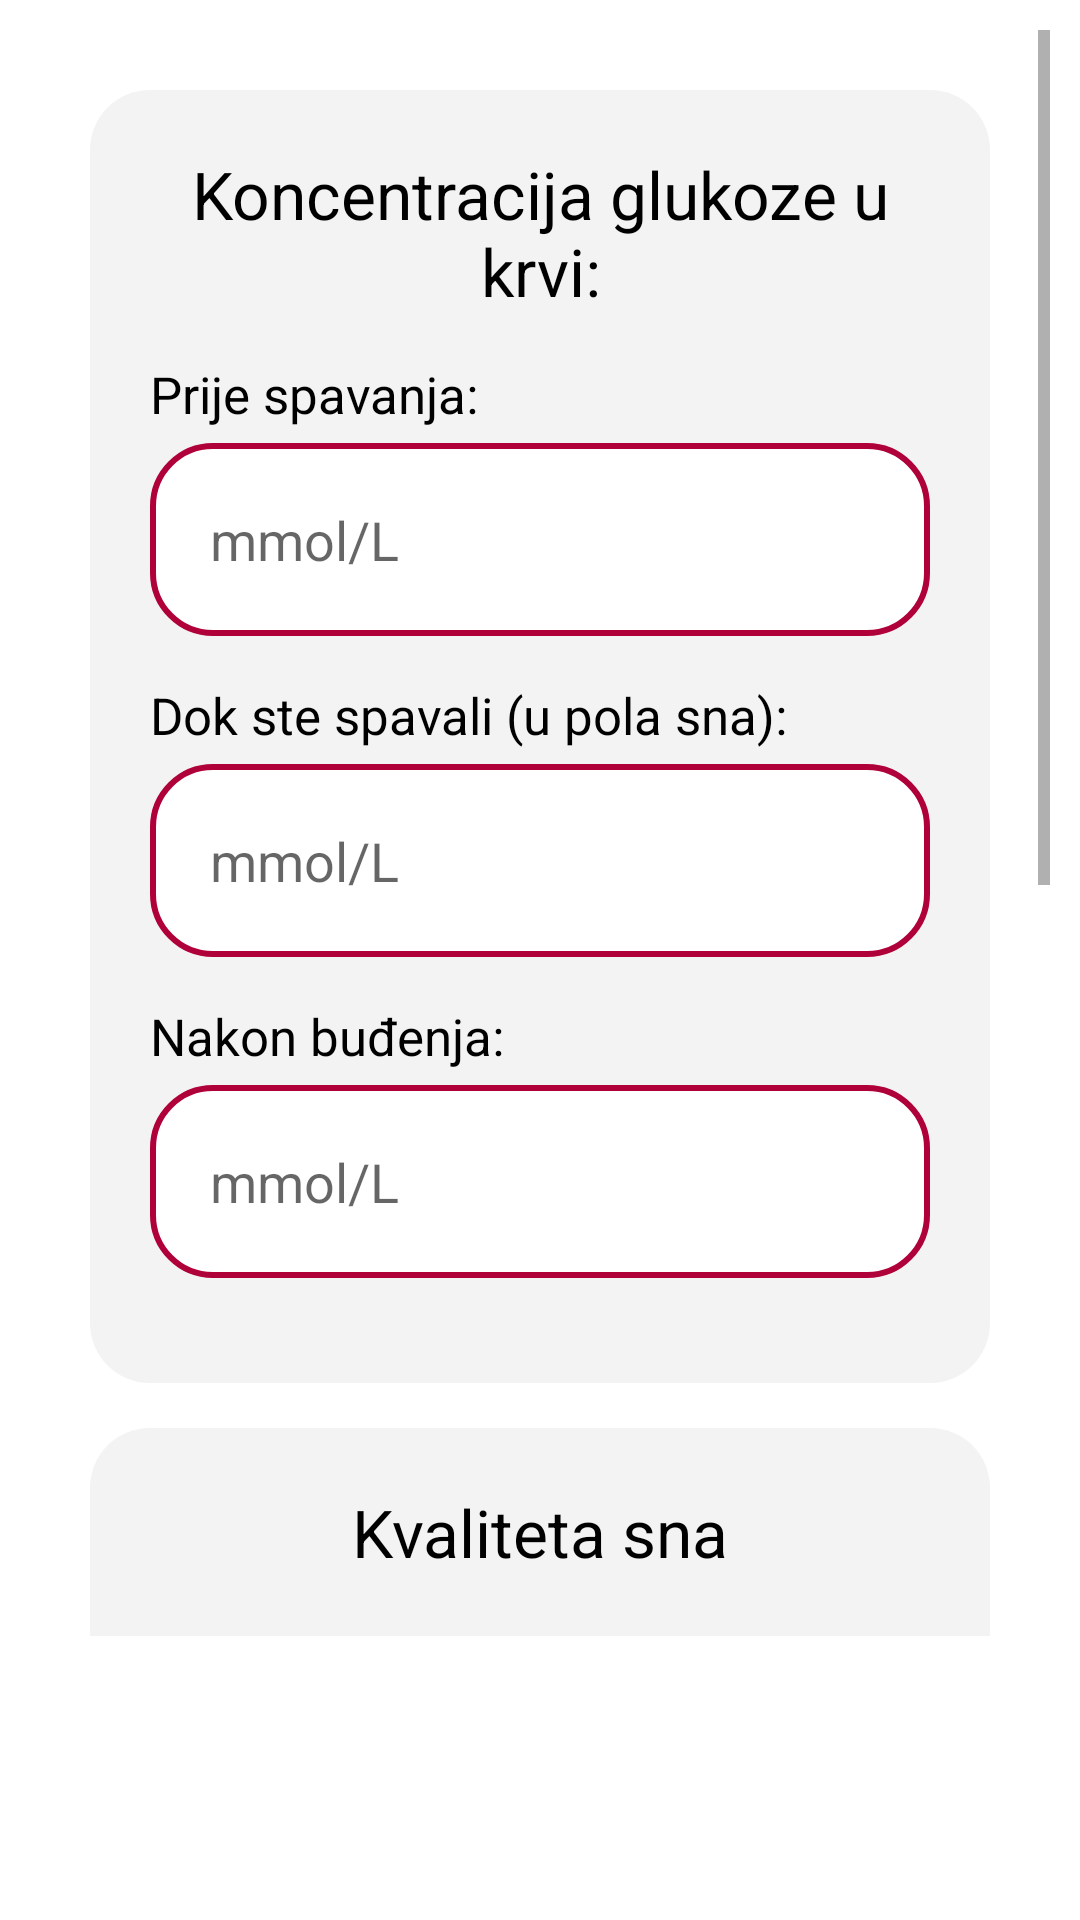

Write the Android layout XML for this screen, with the resource values it uses.
<!-- AndroidManifest.xml: application theme Theme.PraćenjeIProcjenaPoremećajaSpavanjaOsobaOboljelihOdDijabetesa -->
<!-- res/layout/fragment_add.xml -->
<?xml version="1.0" encoding="utf-8"?>
<LinearLayout xmlns:android="http://schemas.android.com/apk/res/android"
    android:layout_width="match_parent"
    android:layout_height="match_parent"
    android:orientation="vertical"
    android:padding="10dp"
    android:weightSum="10">

    <ScrollView
        android:layout_width="match_parent"
        android:layout_height="0dp"
        android:layout_weight="9"
        android:layout_marginBottom="15dp">

    <LinearLayout
        android:layout_width="match_parent"
        android:layout_height="match_parent"
        android:orientation="vertical"
        android:padding="20dp">


        <LinearLayout
            android:layout_width="match_parent"
            android:layout_height="wrap_content"
            android:orientation="vertical"
            android:padding="20dp"
            android:background="@drawable/linearlayout_background"
            android:layout_marginBottom="15dp">

            <TextView
                android:layout_width="match_parent"
                android:layout_height="wrap_content"
                android:text="@string/GlukozeConcentratioInBlood"
                android:gravity="center_horizontal"
                android:textSize="22sp"
                android:textColor="@color/black"
                android:layout_marginBottom="15dp"/>

            <TextView
                android:layout_width="match_parent"
                android:layout_height="wrap_content"
                android:text="@string/BeforeSleep"
                android:textSize="17sp"
                android:textColor="@color/black"
                android:layout_marginBottom="5dp"/>

            <EditText
                android:id="@+id/etEveningGlucoze"
                android:layout_width="match_parent"
                android:layout_height="wrap_content"
                android:ems="10"
                android:inputType="numberDecimal"
                android:hint="@string/bloodGlukozeLevelUnit"
                android:textColor="@color/black"
                android:background="@drawable/edittext_background"
                android:padding="20dp"
                android:layout_marginBottom="15dp"/>

            <TextView
                android:layout_width="match_parent"
                android:layout_height="wrap_content"
                android:text="@string/MidSleep"
                android:textSize="17sp"
                android:textColor="@color/black"
                android:layout_marginBottom="5dp"/>

            <EditText
                android:id="@+id/etNightGlucoze"
                android:layout_width="match_parent"
                android:layout_height="wrap_content"
                android:ems="10"
                android:inputType="numberDecimal"
                android:hint="@string/bloodGlukozeLevelUnit"
                android:textColor="@color/black"
                android:background="@drawable/edittext_background"
                android:padding="20dp"
                android:layout_marginBottom="15dp"/>

            <TextView
                android:layout_width="match_parent"
                android:layout_height="wrap_content"
                android:text="@string/AfterWakingUp"
                android:textSize="17sp"
                android:textColor="@color/black"
                android:layout_marginBottom="5dp"/>

            <EditText
                android:id="@+id/etMorningGlucoze"
                android:layout_width="match_parent"
                android:layout_height="wrap_content"
                android:ems="10"
                android:inputType="numberDecimal"
                android:hint="@string/bloodGlukozeLevelUnit"
                android:textColor="@color/black"
                android:background="@drawable/edittext_background"
                android:padding="20dp"
                android:layout_marginBottom="15dp"/>


        </LinearLayout>


        <LinearLayout
            android:layout_width="match_parent"
            android:layout_height="wrap_content"
            android:orientation="vertical"
            android:padding="20dp"
            android:background="@drawable/linearlayout_background"
            android:layout_marginBottom="15dp">

            <TextView
                android:layout_width="match_parent"
                android:layout_height="wrap_content"
                android:text="@string/SleepQuality"
                android:gravity="center_horizontal"
                android:textSize="22sp"
                android:textColor="@color/black"
                android:layout_marginBottom="15dp"/>

            <TextView
                android:layout_width="match_parent"
                android:layout_height="wrap_content"
                android:text="@string/SleepingTime"
                android:textSize="17sp"
                android:textColor="@color/black"
                android:layout_marginBottom="5dp"/>

            <EditText
                android:id="@+id/etSleepingTime"
                android:layout_width="match_parent"
                android:layout_height="wrap_content"
                android:ems="10"
                android:inputType="numberDecimal"
                android:textColor="@color/black"
                android:background="@drawable/edittext_background"
                android:padding="20dp"
                android:layout_marginBottom="15dp"/>

            <TextView
                android:layout_width="match_parent"
                android:layout_height="wrap_content"
                android:text="Broj buđenja tokom noći:"
                android:textSize="17sp"
                android:textColor="@color/black"
                android:layout_marginBottom="5dp"/>

            <EditText
                android:id="@+id/etNumberOfWakingUp"
                android:layout_width="match_parent"
                android:layout_height="wrap_content"
                android:ems="10"
                android:inputType="number"
                android:textColor="@color/black"
                android:background="@drawable/edittext_background"
                android:padding="20dp"
                android:layout_marginBottom="15dp"/>

            <TextView
                android:layout_width="match_parent"
                android:layout_height="wrap_content"
                android:text="@string/FeelingAfterWakingUp"
                android:textSize="17sp"
                android:textColor="@color/black"
                android:layout_marginBottom="5dp"/>

            <RadioGroup
                android:id="@+id/rgMorningFeeling"
                android:layout_width="match_parent"
                android:layout_height="wrap_content"
                android:orientation="vertical"
                android:layout_marginBottom="15dp">

                <RadioButton
                    android:id="@+id/rbTired"
                    android:layout_width="wrap_content"
                    android:layout_height="wrap_content"
                    android:text="@string/IFeelTired"/>

                <RadioButton
                    android:id="@+id/rbRested"
                    android:layout_width="wrap_content"
                    android:layout_height="wrap_content"
                    android:text="@string/IFeelRested"/>

                <RadioButton
                    android:id="@+id/rbHardToSay"
                    android:layout_width="wrap_content"
                    android:layout_height="wrap_content"
                    android:text="@string/HardToSay"/>

            </RadioGroup>


        </LinearLayout>

    </LinearLayout>

    </ScrollView>

    <android.widget.Button
    android:id="@+id/bAdd"
    android:layout_width="match_parent"
    android:layout_height="0dp"
    android:background="@drawable/button_background"
    android:text="Provjeri"
    android:textColor="@color/white"
    android:textStyle="bold"
    android:layout_marginBottom="10dp"
    android:layout_weight="1"/>

</LinearLayout>
<!-- resources referenced by this layout -->
<resources>
  <color name="black">#FF000000</color>
  <color name="white">#FFFFFFFF</color>
  <!-- drawable edittext_background (drawable) -->
  <?xml version="1.0" encoding="utf-8"?>
  <shape xmlns:android="http://schemas.android.com/apk/res/android" android:shape="rectangle">
      <corners android:radius="20dp"/>
      <stroke android:color="@color/colorAccent" android:width="2dp"/>
      <solid android:color="@color/white" />
  </shape>
  <!-- drawable linearlayout_background (drawable) -->
  <?xml version="1.0" encoding="utf-8"?>
  <shape xmlns:android="http://schemas.android.com/apk/res/android" android:shape="rectangle">
      <corners android:radius="20dp"/>
      <solid android:color="@color/lightgray" />
  </shape>
  <string name="AfterWakingUp">Nakon buđenja:</string>
  <string name="BeforeSleep">Prije spavanja:</string>
  <string name="FeelingAfterWakingUp">Kako se osjećate kada se probudite?</string>
  <string name="GlukozeConcentratioInBlood">Koncentracija glukoze u krvi:</string>
  <string name="HardToSay">Teško je reći</string>
  <string name="IFeelRested">Osjećam se odmorno</string>
  <string name="IFeelTired">Osjećam se umorno</string>
  <string name="MidSleep">Dok ste spavali (u pola sna):</string>
  <string name="SleepQuality">Kvaliteta sna</string>
  <string name="SleepingTime">Koliko sati ste spavali?</string>
  <string name="bloodGlukozeLevelUnit">mmol/L</string>
  <style name="Theme.PraćenjeIProcjenaPoremećajaSpavanjaOsobaOboljelihOdDijabetesa" parent="Theme.MaterialComponents.DayNight.NoActionBar">
          
          <item name="colorPrimary">@color/purple_500</item>
          <item name="colorPrimaryVariant">@color/purple_700</item>
          <item name="colorOnPrimary">@color/white</item>
          
          <item name="colorSecondary">@color/teal_200</item>
          <item name="colorSecondaryVariant">@color/teal_700</item>
          <item name="colorOnSecondary">@color/black</item>
          
          <item name="android:statusBarColor" tools:targetApi="l">?attr/colorPrimaryVariant</item>
          
      </style>
  <color name="colorAccent">#b0003a</color>
  <color name="lightgray">#F3F3F3</color>
  <color name="purple_500">#FF6200EE</color>
  <color name="purple_700">#FF3700B3</color>
  <color name="teal_200">#FF03DAC5</color>
  <color name="teal_700">#FF018786</color>
</resources>
